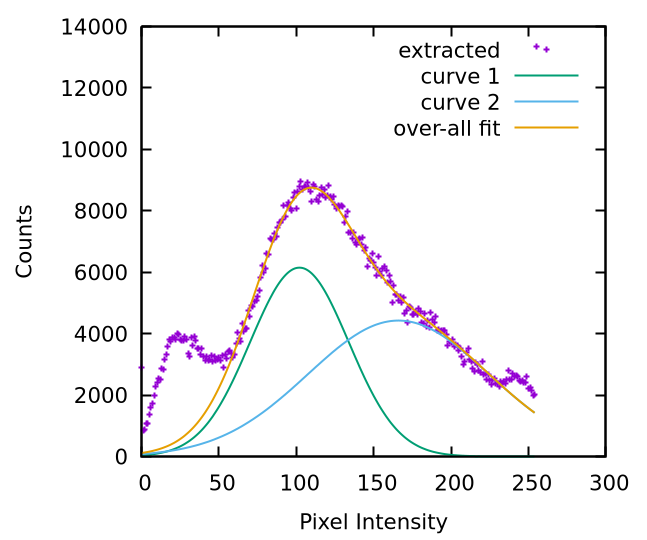

The table this chart was drawn from, first rows:
0, 2893
1, 859
2, 881
3, 1074
4, 1081
5, 1363
6, 1599
7, 1715
8, 1972
9, 2272
10, 2406
11, 2553
12, 2495
13, 2859
14, 2846
15, 3151
16, 3330
17, 3595
18, 3816
19, 3733
20, 3875
21, 3880
22, 3809
23, 3993
24, 3963
25, 3811
26, 3781
27, 3771
28, 3924
29, 3817
30, 3357
31, 3240
32, 3871
33, 3600
34, 3908
35, 3777
36, 3524
37, 3523
38, 3331
39, 3511
40, 3251
41, 3130
42, 3244
43, 3113
44, 3149
45, 3295
46, 3098
47, 3241
48, 3130
49, 3161
50, 3226
51, 3130
52, 3293
53, 2899
54, 3333
55, 3181
56, 3404
57, 3465
58, 3359
59, 3224
60, 3314
... 195 more rows
